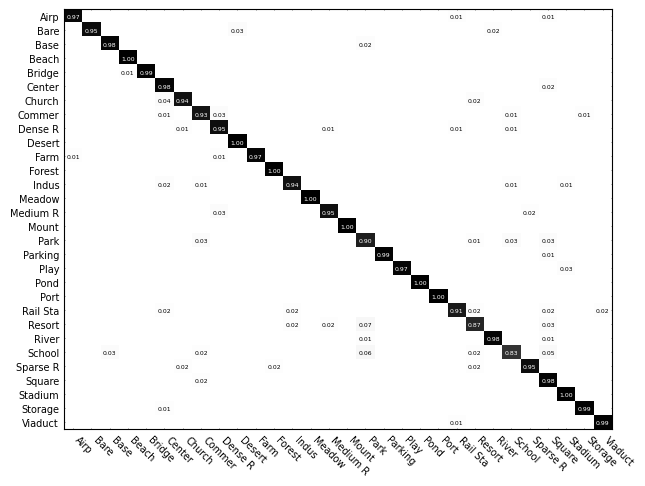

The matplotlib source for this figure:
import matplotlib.pyplot as plt
import numpy as np
from matplotlib.pyplot import MultipleLocator
import itertools
import seaborn as sns


# best: 0.964
# 绘制混淆矩阵
def plot_confusion_matrix(cm, classes, normalize=False, cmap=plt.cm.Greys):
    """
    This function prints and plots the confusion matrix.
    Normalization can be applied by setting `normalize=True`.
    Input
    - cm : 计算出的混淆矩阵的值
    - classes : 混淆矩阵中每一行每一列对应的列
    - normalize : True:显示百分比, False:显示个数
    """
    if normalize:
        cm = cm.astype('float') / cm.sum(axis=1)[:, np.newaxis]
        print("Normalized confusion matrix")
    else:
        print('Confusion matrix, without normalization')
    # print(cm)

    # fig = plt.figure(figsize=(6.4, 4.8))

    # plt.rc('font', family='Times New Roman')  # 设置字体

    plt.rcParams['xtick.direction'] = 'in'  # 将x周的刻度线方向设置向内
    plt.rcParams['ytick.direction'] = 'in'  # 将y轴的刻度方向设置向内

    tick_marks = np.arange(len(classes))

    plt.xticks(tick_marks, classes, rotation=-45, fontsize=7, ha="left", )  # , ha="left",
    plt.yticks(tick_marks, classes, fontsize=7, )

    # 修改刻度线的宽度与长度
    plt.tick_params(which='major', width=0.5)
    plt.tick_params(which='major', length=0.6)

    plt.imshow(cm, interpolation='nearest', cmap=cmap, aspect='auto')

    # 加上或去掉刻度线
    plt.tick_params(top=True, bottom=True, left=True, right=True)

    sns.set(font_scale=0.37)  # 调整混淆矩阵中字体的大小
    fmt = '.2f' if normalize else 'd'
    thresh = cm.max() / 2.
    for i, j in itertools.product(range(cm.shape[0]), range(cm.shape[1])):
        if cm[i][j] < 0.01:
            plt.text(j, i, '')
        else:
            plt.text(j, i, format(cm[i, j], fmt),
                     verticalalignment='center',
                     horizontalalignment='center',
                     color="white" if cm[i, j] > thresh else "black")

    plt.tight_layout()
    plt.show()
    # fig.savefig("../plot/test_CM1.png", dpi=600, format='png', bbox_inches='tight')
    # plt.savefig("../plot/test_CM9.png", dpi=600, format='png', bbox_inches='tight')
    # plt.savefig("../plot/test_CM4.pdf", dpi=600, format='pdf', bbox_inches='tight')


cnf_matrix = np.array([[0.97260274, 0., 0., 0., 0., 0., 0., 0., 0., 0., 0., 0., 0., 0., 0., 0., 0., 0., 0., 0., 0., 0.01369863, 0., 0., 0., 0., 0.01369863, 0., 0., 0., ],
                       [0., 0.95384615, 0., 0., 0., 0., 0., 0., 0., 0.03076923, 0., 0., 0., 0., 0., 0., 0., 0., 0., 0., 0., 0., 0., 0.01538462, 0., 0., 0., 0., 0., 0., ],
                       [0., 0., 0.97674419, 0., 0., 0., 0., 0., 0., 0., 0., 0., 0., 0., 0., 0., 0.02325581, 0., 0., 0., 0., 0., 0., 0., 0., 0., 0., 0., 0., 0., ],
                       [0., 0., 0., 1., 0., 0., 0., 0., 0., 0., 0., 0., 0., 0., 0., 0., 0., 0., 0., 0., 0., 0., 0., 0., 0., 0., 0., 0., 0., 0., ],
                       [0., 0., 0., 0.01369863, 0.98630137, 0., 0., 0., 0., 0., 0., 0., 0., 0., 0., 0., 0., 0., 0., 0., 0., 0., 0., 0., 0., 0., 0., 0., 0., 0., ],
                       [0., 0., 0., 0., 0., 0.97826087, 0., 0., 0., 0., 0., 0., 0., 0., 0., 0., 0., 0., 0., 0., 0., 0., 0., 0., 0., 0., 0.02173913, 0., 0., 0., ],
                       [0., 0., 0., 0., 0., 0.04081633, 0.93877551, 0., 0., 0., 0., 0., 0., 0., 0., 0., 0., 0., 0., 0., 0., 0., 0.02040816, 0., 0., 0., 0., 0., 0., 0., ],
                       [0., 0., 0., 0., 0., 0.01428571, 0., 0.92857143, 0.02857143, 0., 0., 0., 0., 0., 0., 0., 0., 0., 0., 0., 0., 0., 0., 0., 0.01428571, 0., 0., 0., 0.01428571, 0., ],
                       [0., 0., 0., 0., 0., 0., 0.01234568, 0., 0.95061728, 0., 0., 0., 0., 0., 0.01234568, 0., 0., 0., 0., 0., 0., 0.01234568, 0., 0., 0.01234568, 0., 0., 0., 0., 0., ],
                       [0., 0., 0., 0., 0., 0., 0., 0., 0., 1., 0., 0., 0., 0., 0., 0., 0., 0., 0., 0., 0., 0., 0., 0., 0., 0., 0., 0., 0., 0., ],
                       [0.01315789, 0., 0., 0., 0., 0., 0., 0., 0.01315789, 0., 0.97368421, 0., 0., 0., 0., 0., 0., 0., 0., 0., 0., 0., 0., 0., 0., 0., 0., 0., 0., 0., ],
                       [0., 0., 0., 0., 0., 0., 0., 0., 0., 0., 0., 1., 0., 0., 0., 0., 0., 0., 0., 0., 0., 0., 0., 0., 0., 0., 0., 0., 0., 0., ],
                       [0., 0., 0., 0., 0., 0.02469136, 0., 0.01234568, 0., 0., 0., 0., 0.9382716, 0., 0., 0., 0., 0., 0., 0., 0., 0., 0., 0., 0.01234568, 0., 0., 0.01234568, 0., 0., ],
                       [0., 0., 0., 0., 0., 0., 0., 0., 0., 0., 0., 0., 0., 1., 0., 0., 0., 0., 0., 0., 0., 0., 0., 0., 0., 0., 0., 0., 0., 0., ],
                       [0., 0., 0., 0., 0., 0., 0., 0., 0.03389831, 0., 0., 0., 0., 0., 0.94915254, 0., 0., 0., 0., 0., 0., 0., 0., 0., 0., 0.01694915, 0., 0., 0., 0., ],
                       [0., 0., 0., 0., 0., 0.,
                        0., 0., 0., 0., 0., 0.,
                        0., 0., 0., 1., 0., 0.,
                        0., 0., 0., 0., 0., 0.,
                        0., 0., 0., 0., 0., 0., ],
                       [0., 0., 0., 0., 0., 0.,
                        0., 0.02985075, 0., 0., 0., 0.,
                        0., 0., 0., 0., 0.89552239, 0.,
                        0., 0., 0., 0., 0.01492537, 0.,
                        0.02985075, 0., 0.02985075, 0., 0., 0., ],
                       [0., 0., 0., 0., 0., 0.,
                        0., 0., 0., 0., 0., 0.,
                        0., 0., 0., 0., 0., 0.98734177,
                        0., 0., 0., 0., 0., 0.,
                        0., 0., 0.01265823, 0., 0., 0., ],
                       [0., 0., 0., 0., 0., 0.,
                        0., 0., 0., 0., 0., 0.,
                        0., 0., 0., 0., 0., 0.,
                        0.97368421, 0., 0., 0., 0., 0.,
                        0., 0., 0., 0.02631579, 0., 0., ],
                       [0., 0., 0., 0., 0., 0.,
                        0., 0., 0., 0., 0., 0.,
                        0., 0., 0., 0., 0., 0.,
                        0., 1., 0., 0., 0., 0.,
                        0., 0., 0., 0., 0., 0., ],
                       [0., 0., 0., 0., 0., 0.,
                        0., 0., 0., 0., 0., 0.,
                        0., 0., 0., 0., 0., 0.,
                        0., 0., 1., 0., 0., 0.,
                        0., 0., 0., 0., 0., 0., ],
                       [0., 0., 0., 0., 0., 0.01851852,
                        0., 0., 0., 0., 0., 0.,
                        0.01851852, 0., 0., 0., 0., 0.,
                        0., 0., 0., 0.90740741, 0.01851852, 0.,
                        0., 0., 0.01851852, 0., 0., 0.01851852],
                       [0., 0., 0., 0., 0., 0.,
                        0., 0., 0., 0., 0., 0.,
                        0.01639344, 0., 0.01639344, 0., 0.06557377, 0.,
                        0., 0., 0., 0., 0.86885246, 0.,
                        0., 0., 0.03278689, 0., 0., 0., ],
                       [0., 0., 0., 0., 0., 0.,
                        0., 0., 0., 0., 0., 0.,
                        0., 0., 0., 0., 0.01204819, 0.,
                        0., 0., 0., 0., 0., 0.97590361,
                        0., 0., 0.01204819, 0., 0., 0., ],
                       [0., 0., 0.03030303, 0., 0., 0.,
                        0., 0.01515152, 0., 0., 0., 0.,
                        0., 0., 0., 0., 0.06060606, 0.,
                        0., 0., 0., 0., 0.01515152, 0.,
                        0.83333333, 0., 0.04545455, 0., 0., 0., ],
                       [0., 0., 0., 0., 0., 0.,
                        0.01612903, 0., 0., 0., 0., 0.01612903,
                        0., 0., 0., 0., 0., 0.,
                        0., 0., 0., 0., 0.01612903, 0.,
                        0., 0.9516129, 0., 0., 0., 0., ],
                       [0., 0., 0., 0., 0., 0.,
                        0., 0.01818182, 0., 0., 0., 0.,
                        0., 0., 0., 0., 0., 0.,
                        0., 0., 0., 0., 0., 0.,
                        0., 0., 0.98181818, 0., 0., 0., ],
                       [0., 0., 0., 0., 0., 0.,
                        0., 0., 0., 0., 0., 0.,
                        0., 0., 0., 0., 0., 0.,
                        0., 0., 0., 0., 0., 0.,
                        0., 0., 0., 1., 0., 0., ],
                       [0., 0., 0., 0., 0., 0.01388889,
                        0., 0., 0., 0., 0., 0.,
                        0., 0., 0., 0., 0., 0.,
                        0., 0., 0., 0., 0., 0.,
                        0., 0., 0., 0., 0.98611111, 0., ],
                       [0., 0., 0., 0., 0., 0.,
                        0., 0., 0., 0., 0., 0.,
                        0., 0., 0., 0., 0., 0.,
                        0., 0., 0., 0.01190476, 0., 0.,
                        0., 0., 0., 0., 0., 0.98809524]])

# print(cnf_matrix.shape)
attack_types = ['Airp', 'Bare', 'Base', 'Beach', 'Bridge', 'Center', 'Church', 'Commer', 'Dense R', 'Desert',
                'Farm', 'Forest', 'Indus', 'Meadow', 'Medium R', 'Mount', 'Park', 'Parking', 'Play', 'Pond',
                'Port', 'Rail Sta', 'Resort', 'River', 'School', 'Sparse R', 'Square', 'Stadium', 'Storage',
                'Viaduct']

plot_confusion_matrix(cnf_matrix, classes=attack_types, normalize=True)
